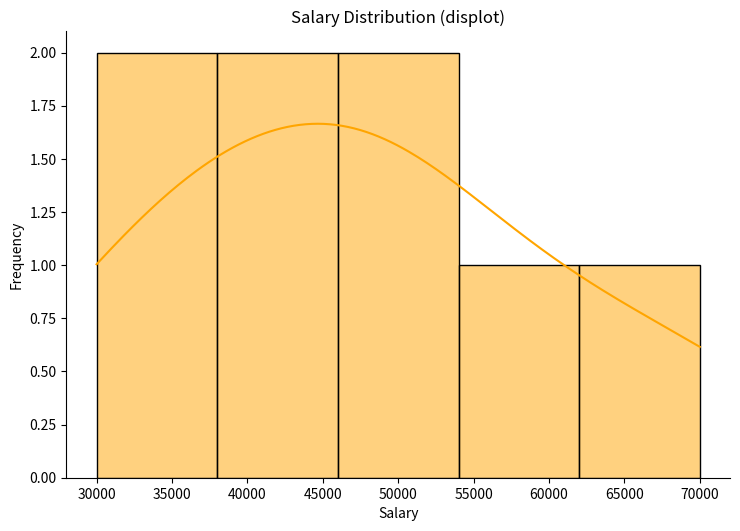

Python code for this plot:
import seaborn as sns
import matplotlib.pyplot as plt

# Sample data
data = [30000, 40000, 50000, 45000, 35000, 60000, 70000, 50000]

# Distribution plot
sns.displot(data, bins=5, kde=True, color='orange', height=5, aspect=1.5)

plt.title("Salary Distribution (displot)")
plt.xlabel("Salary")
plt.ylabel("Frequency")
plt.show()
